2-way image classification set "karaage_poodle_small" from GitHub (cyakooo/Karapoodle); label vocabulary: karaage, poodle.

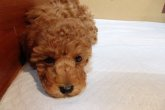
Label: poodle

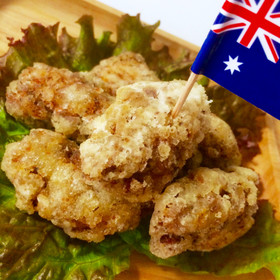
Label: karaage

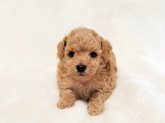
Label: poodle

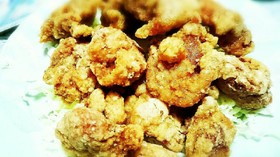
Label: karaage

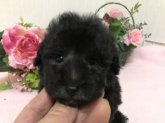
Label: poodle

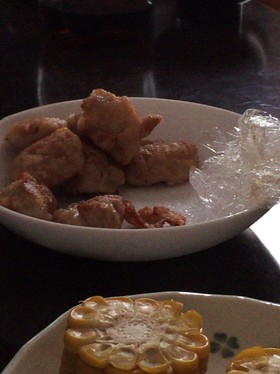
Label: karaage
